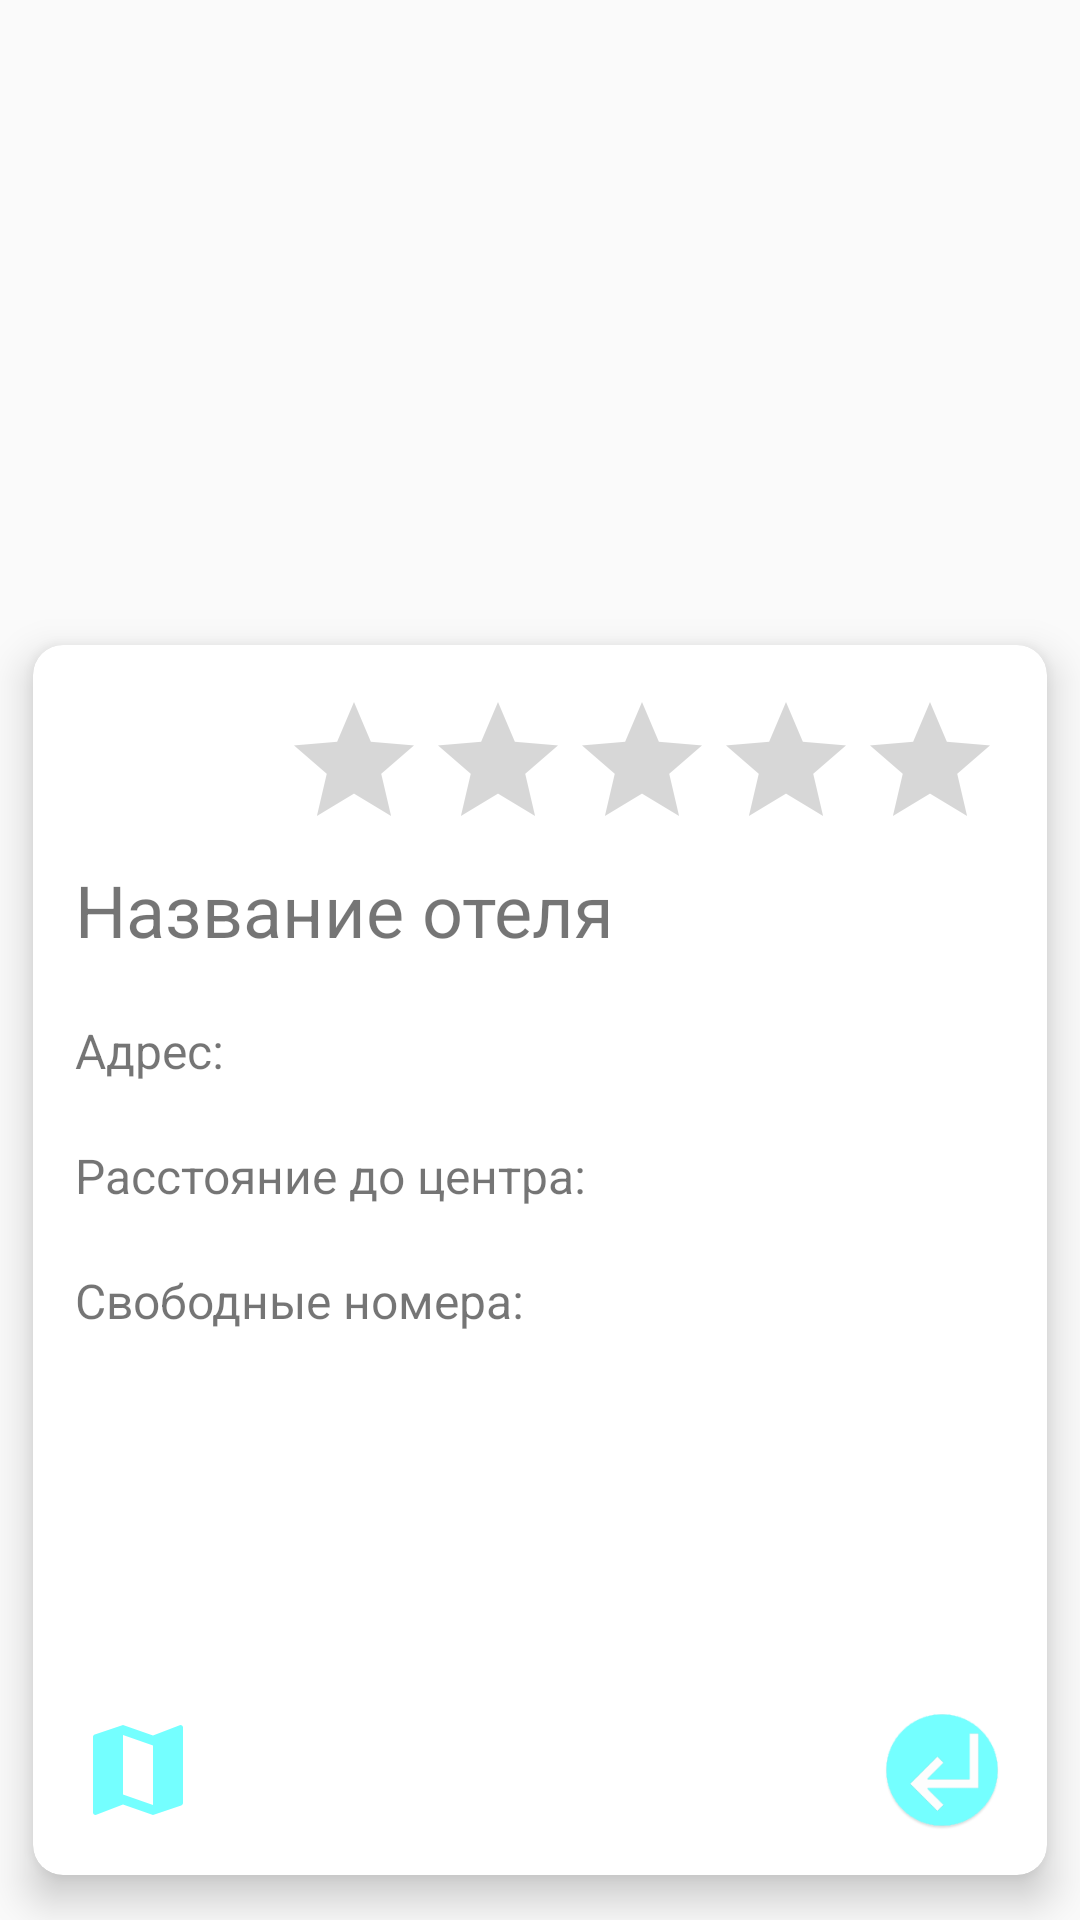

Android layout source for this screen:
<!-- AndroidManifest.xml: activity theme AppTheme_NoActionBar -->
<!-- res/layout/activity_hotel_details.xml -->
<?xml version="1.0" encoding="utf-8"?>
<RelativeLayout xmlns:android="http://schemas.android.com/apk/res/android"
    xmlns:app="http://schemas.android.com/apk/res-auto"
    xmlns:tools="http://schemas.android.com/tools"
    android:layout_width="match_parent"
    android:layout_height="match_parent"
    android:orientation="vertical"
    tools:context="com.extremekod.hotelsny.HotelDetailsActivity">

    <ImageView
        android:id="@+id/ivPhoto"
        android:layout_width="match_parent"
        android:layout_height="@dimen/hotelImageHeight"
        android:layout_alignParentTop="true"
        android:scaleType="centerCrop"
        app:srcCompat="@drawable/pic_ny" />

    <android.support.v7.widget.CardView
        android:id="@+id/cvHotel"
        android:layout_width="match_parent"
        android:layout_height="match_parent"
        android:layout_below="@+id/ivPhoto"
        app:cardCornerRadius="10dp"
        app:cardElevation="8dp"
        app:cardUseCompatPadding="true">

        <RelativeLayout
            android:layout_width="match_parent"
            android:layout_height="match_parent">

            <RatingBar
                android:id="@+id/rbStars"
                android:layout_width="wrap_content"
                android:layout_height="wrap_content"
                android:layout_alignParentEnd="true"
                android:layout_marginEnd="@dimen/normalMargin"
                android:layout_marginTop="@dimen/normalMargin"
                android:isIndicator="true"
                android:numStars="5" />

            <TextView
                android:id="@+id/tvName"
                android:layout_width="wrap_content"
                android:layout_height="wrap_content"
                android:layout_below="@+id/rbStars"
                android:paddingEnd="@dimen/hugePadding"
                android:paddingStart="@dimen/hugePadding"
                android:text="@string/hotelName"
                android:textSize="@dimen/largeTextDetails" />

            <TextView
                android:id="@+id/tvAddressLabel"
                android:layout_width="wrap_content"
                android:layout_height="wrap_content"
                android:layout_below="@id/tvName"
                android:paddingStart="@dimen/hugePadding"
                android:paddingTop="@dimen/topPadding"
                android:text="@string/address"
                android:textSize="@dimen/smallTextDetails" />

            <TextView
                android:id="@+id/tvAddress"
                android:layout_width="wrap_content"
                android:layout_height="wrap_content"
                android:layout_below="@id/tvName"
                android:layout_marginStart="5dp"
                android:layout_toEndOf="@id/tvAddressLabel"
                android:paddingEnd="@dimen/hugePadding"
                android:paddingTop="@dimen/topPadding"
                android:textSize="@dimen/smallTextDetails" />

            <TextView
                android:id="@+id/tvDistanceLabel"
                android:layout_width="wrap_content"
                android:layout_height="wrap_content"
                android:layout_below="@id/tvAddress"
                android:paddingStart="@dimen/hugePadding"
                android:paddingTop="@dimen/topPadding"
                android:text="@string/toCenterDetails"
                android:textSize="@dimen/smallTextDetails" />

            <TextView
                android:id="@+id/tvDistance"
                android:layout_width="wrap_content"
                android:layout_height="wrap_content"
                android:layout_below="@id/tvAddress"
                android:layout_marginStart="5dp"
                android:layout_toEndOf="@id/tvDistanceLabel"
                android:paddingEnd="@dimen/hugePadding"
                android:paddingTop="@dimen/topPadding"
                android:textSize="@dimen/smallTextDetails" />

            <TextView
                android:id="@+id/tvSuitesLabel"
                android:layout_width="wrap_content"
                android:layout_height="wrap_content"
                android:layout_below="@+id/tvDistance"
                android:paddingStart="@dimen/hugePadding"
                android:paddingTop="@dimen/topPadding"
                android:text="@string/freelyDetails"
                android:textSize="@dimen/smallTextDetails" />

            <TextView
                android:id="@+id/tvSuites"
                android:layout_width="wrap_content"
                android:layout_height="wrap_content"
                android:layout_below="@+id/tvDistance"
                android:layout_marginStart="5dp"
                android:layout_toEndOf="@+id/tvSuitesLabel"
                android:paddingEnd="@dimen/hugePadding"
                android:paddingTop="@dimen/topPadding"
                android:textSize="@dimen/smallTextDetails" />

            <ImageButton
                android:id="@+id/btnMap"
                android:layout_width="@dimen/backButtonSize"
                android:layout_height="@dimen/backButtonSize"
                android:layout_alignParentBottom="true"
                android:layout_alignParentStart="true"
                android:layout_margin="@dimen/normalMargin"
                android:onClick="onClick"
                android:scaleType="fitCenter"
                android:src="@drawable/pic_ic_map"
                android:background="@color/colorTransparent"
                android:alpha="0.6"/>

            <ImageButton
                android:id="@+id/btnBack"
                android:layout_width="@dimen/backButtonSize"
                android:layout_height="@dimen/backButtonSize"
                android:layout_alignParentBottom="true"
                android:layout_alignParentEnd="true"
                android:layout_margin="@dimen/normalMargin"
                android:onClick="onClick"
                android:scaleType="fitCenter"
                android:src="@drawable/pic_ic_revert"
                android:background="@color/colorTransparent"
                android:alpha="0.6"/>

        </RelativeLayout>

    </android.support.v7.widget.CardView>

</RelativeLayout>
<!-- resources referenced by this layout -->
<resources>
  <color name="colorTransparent">#00ffffff</color>
  <dimen name="backButtonSize">40dp</dimen>
  <dimen name="hotelImageHeight">200dp</dimen>
  <dimen name="hugePadding">14dp</dimen>
  <dimen name="largeTextDetails">24sp</dimen>
  <dimen name="normalMargin">15dp</dimen>
  <dimen name="smallTextDetails">16sp</dimen>
  <dimen name="topPadding">20dp</dimen>
  <!-- drawable pic_ic_map (drawable) -->
  <vector xmlns:android="http://schemas.android.com/apk/res/android"
          android:width="24dp"
          android:height="24dp"
          android:viewportWidth="24.0"
          android:viewportHeight="24.0">
      <path
          android:fillColor="#18ffff"
          android:pathData="M20.5,3l-0.16,0.03L15,5.1 9,3 3.36,4.9c-0.21,0.07 -0.36,0.25 -0.36,0.48V20.5c0,0.28 0.22,0.5 0.5,0.5l0.16,-0.03L9,18.9l6,2.1 5.64,-1.9c0.21,-0.07 0.36,-0.25 0.36,-0.48V3.5c0,-0.28 -0.22,-0.5 -0.5,-0.5zM15,19l-6,-2.11V5l6,2.11V19z"/>
  </vector>
  <!-- drawable pic_ic_revert: png bitmap (drawable, 4517 bytes) -->
  <string name="address">Адрес:</string>
  <string name="freelyDetails">Свободные номера:</string>
  <string name="hotelName">Название отеля</string>
  <string name="toCenterDetails">Расстояние до центра:</string>
  <style name="AppTheme_NoActionBar" parent="Theme.AppCompat.Light.NoActionBar">
          <item name="colorPrimary">@color/colorPrimary</item>
          <item name="colorPrimaryDark">@color/colorPrimaryDark</item>
          <item name="colorAccent">@color/colorAccent</item>
          <item name="android:textColorPrimary">@android:color/background_light</item>
      </style>
  <color name="colorPrimary">#673ab7</color>
  <color name="colorPrimaryDark">#320b86</color>
  <color name="colorAccent">#18ffff</color>
</resources>
